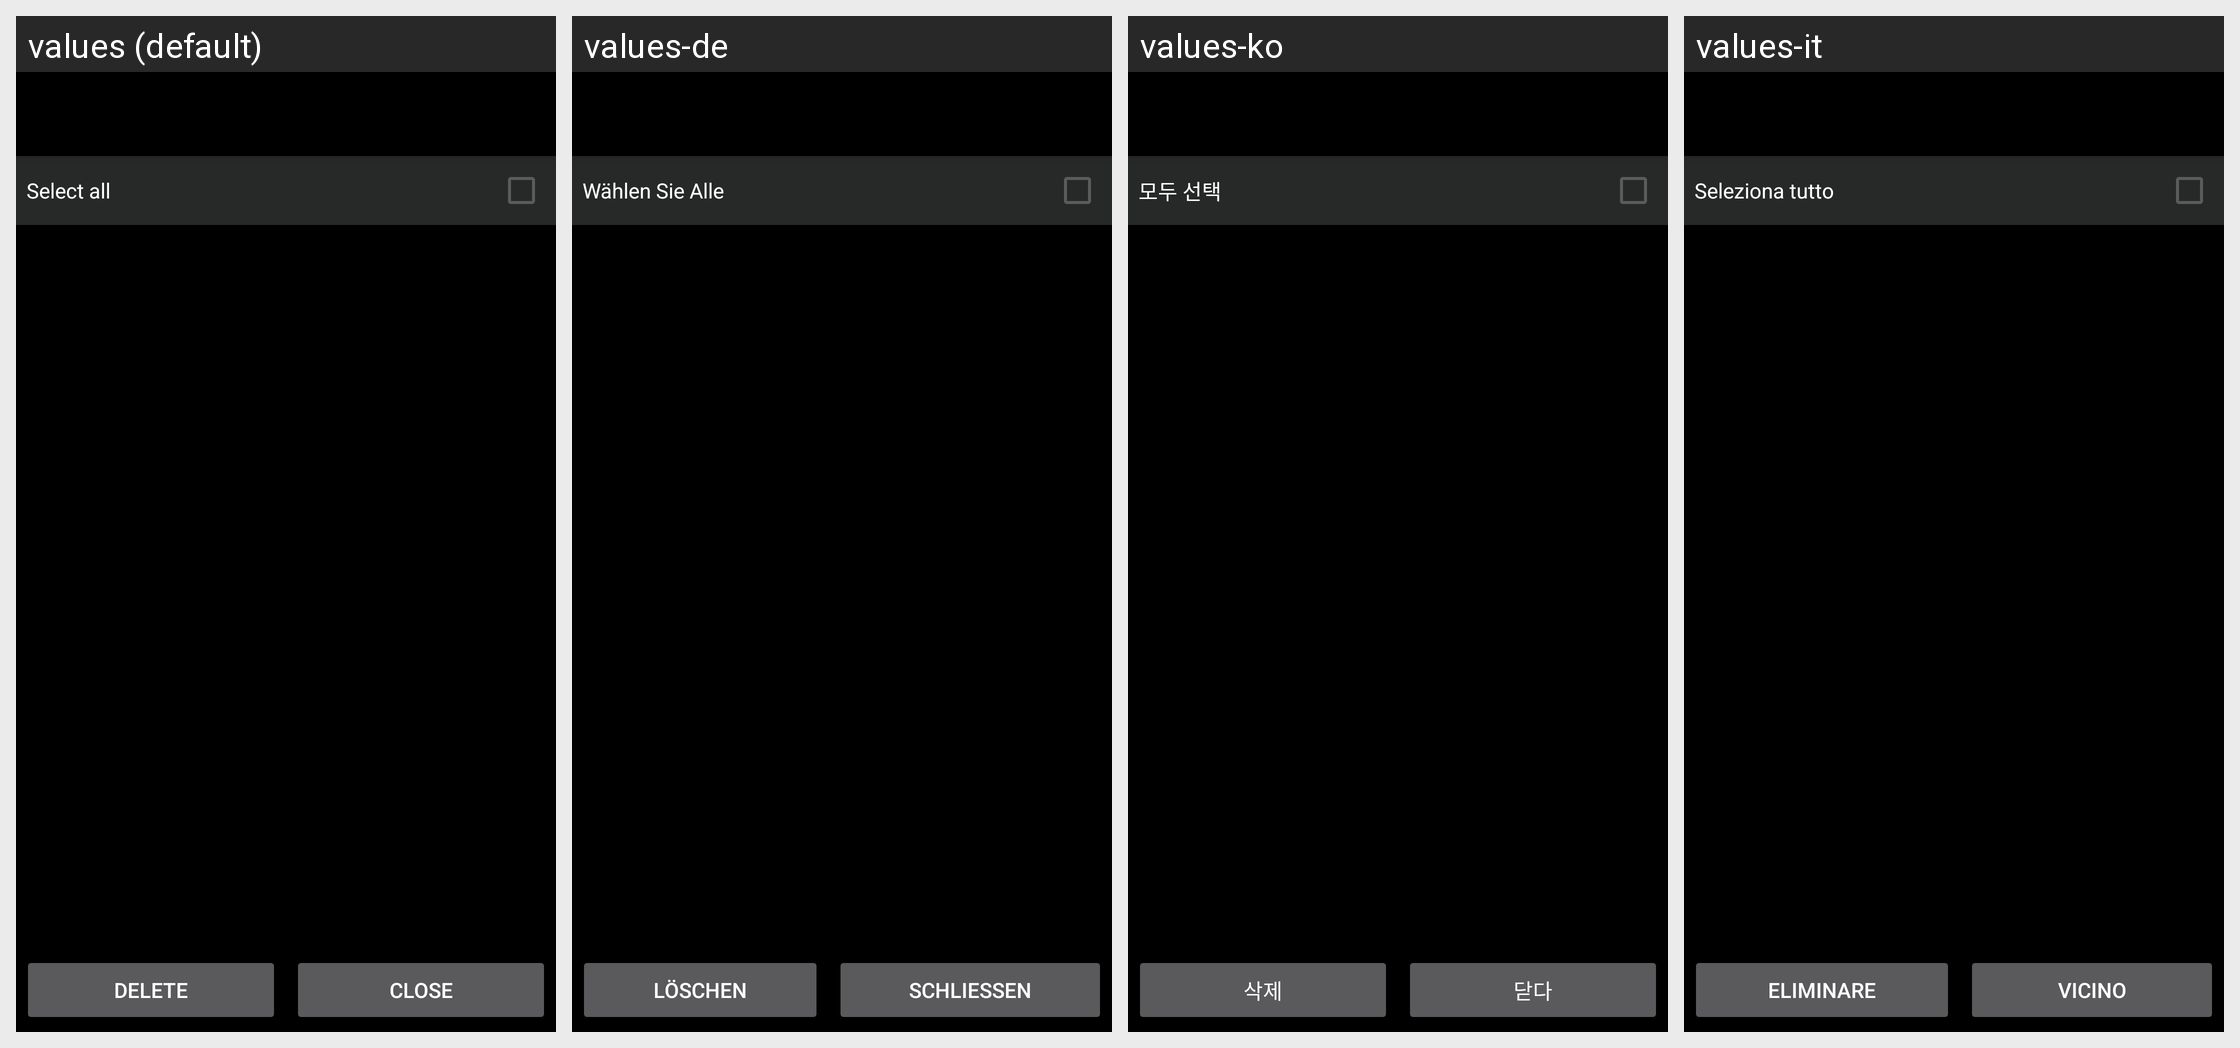

Here is an Android app screen in its default locale and in the app's own translations. Write out the translated-string differences for the strings that appear on this screen.
Android screen res/layout/remove_layout.xml rendered under 4 locales, left to right: values (default), values-de, values-ko, values-it. Device: Nexus 5 (rendered at 1080×1920; each locale shown at half size, 540×960, under a caption strip naming it); theme AppThemeDark.
Other locales in the repository, not shown: values-es, values-fr, values-id, values-ja, values-pt, values-ro, values-th, values-tr, values-zh-rCN.
Strings drawn on this screen, with the default value and each locale's value (text and hints the layout hard-codes, and strings that could not be matched under every locale, appear in the picture but are not listed):

rem_select_all
  values: Select all
  values-de: Wählen Sie Alle
  values-ko: 모두 선택
  values-it: Seleziona tutto

rem_delete
  values: Delete
  values-de: Löschen
  values-ko: 삭제
  values-it: Eliminare

rem_close
  values: Close
  values-de: Schließen
  values-ko: 닫다
  values-it: Vicino
